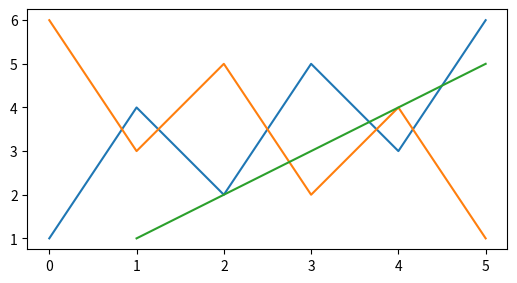

The matplotlib source for this figure:
import matplotlib.pyplot as plt
import numpy as np

fig= plt.figure(figsize=(6,3))

axes= fig.add_axes([0.1,0.1,0.8,0.8])  # this just places a graph has nothing to do with the values on the x and y axis

x= [1,2,3,4,5]   # arrays you wish to plot soon
y=[1,2,3,4,5,]

a = np.array([6, 3, 5, 2, 4, 1])
plt.plot([1, 4, 2, 5, 3, 6])
plt.plot(a)


axes.plot(x,y)

plt.show()


import sympy # this is more for jupyter lab
sympy.init_printing(use_latex='mathjax')

phi, x = sympy.symbols('\phi, x')
print(phi)
